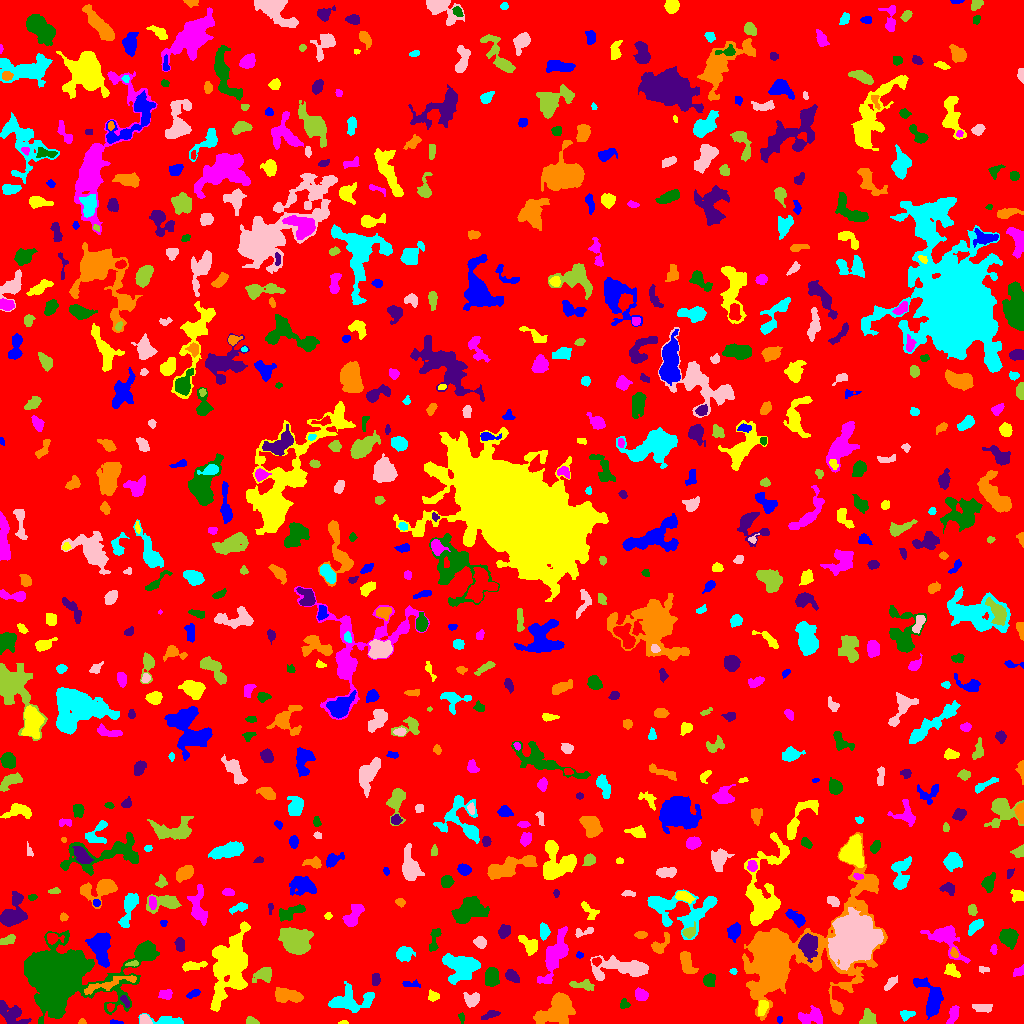

Values plotted in this chart, from the file beside it:
ID, X, Y, A, B, theta, total_flux, mu_max, mu_median, mu_mean, R_fwhm, R_e, R10, R90, x_start, x_end, y_start, y_end, area, greylevel
0, 525.7, 522.6, 297.5, 291.5, -0.6993, 1148872, 11.0, 1.0, 1.425, 44.6, 222.5, 82.37, 373.6, 0, 1023, 0, 1023, 806475, 1.425
1, 115.5, 0.9823, 3.132, 0.8998, -0.0493, 113.0, 5.0, 2.0, 2.216, 2.646, 2.034, 0.7979, 3.192, 110, 123, 0, 4, 51, 7.216
2, 343.7, 0.8333, 2.306, 0.8682, 0.04726, 48.0, 4.0, 1.0, 1.371, 2.111, 1.693, 0.5642, 2.764, 338, 348, 0, 3, 35, 6.371
3, 812.3, 7.07, 6.463, 3.879, 0.1029, 800.0, 6.0, 2.0, 2.685, 6.794, 5.528, 2.111, 8.593, 798, 822, 0, 18, 298, 5.685
4, 56.17, 48.29, 14.84, 11.44, -0.1311, 93051, 162.0, 8.0, 22.44, 10.28, 11.94, 4.442, 24.82, 24, 159, 0, 93, 4147, 24.44
5, 490.2, 8.693, 4.73, 1.733, 0.348, 293.0, 5.0, 3.0, 2.483, 4.37, 3.613, 1.493, 5.352, 481, 500, 4, 13, 118, 5.483
6, 82.21, 1.303, 1.557, 1.212, 0.1244, 33.0, 2.0, 1.0, 0.825, 2.821, 1.596, 0.5642, 2.585, 78, 86, 0, 5, 40, 5.825
7, 167.6, 2.509, 9.16, 2.056, -0.09029, 908.0, 11.0, 4.0, 4.146, 4.618, 4.406, 1.693, 7.181, 138, 183, 0, 10, 219, 7.146
8, 145, 3.606, 3.005, 2.123, -0.7154, 353.0, 7.0, 4.0, 3.427, 4.068, 3.192, 1.262, 4.787, 140, 152, 0, 9, 103, 9.427
9, 251.3, 2.47, 2.804, 1.689, -0.338, 234.0, 6.0, 3.0, 2.819, 3.742, 2.764, 1.128, 4.184, 246, 259, 0, 7, 83, 6.819
10, 652.3, 5.402, 3.549, 2.001, 0.6474, 353.0, 7.0, 2.0, 2.695, 3.7, 3.141, 1.262, 5.109, 644, 660, 0, 14, 131, 6.695
11, 779.5, 4.045, 1.637, 0.9886, -1.571, 44.0, 3.0, 1.0, 1.1, 2.111, 1.596, 0.5642, 2.585, 777, 782, 0, 7, 40, 7.1
12, 762.3, 16.09, 3.748, 2.064, 1.29, 443.0, 7.0, 3.0, 3.164, 4.37, 3.523, 1.382, 5.557, 758, 768, 8, 23, 140, 11.16
13, 953.7, 10.0, 4.622, 2.009, 1.22, 217.0, 3.0, 1.0, 1.356, 4.37, 3.478, 1.493, 5.726, 946, 959, 0, 18, 160, 5.356
14, 461.6, 5.782, 2.741, 1.382, -1.398, 119.0, 4.0, 2.0, 2.125, 3.613, 2.394, 0.7979, 3.7, 458, 464, 0, 11, 56, 5.125
15, 11.07, 9.928, 8.284, 4.18, -0.5816, 1364, 10.0, 3.0, 3.506, 5.89, 5.997, 2.257, 9.723, 0, 31, 0, 23, 389, 6.506
16, 557.1, 14.46, 9.954, 5.932, 0.6739, 4825, 19.0, 5.0, 6.146, 7.069, 7.979, 2.932, 13.13, 533, 575, 0, 31, 785, 9.146
17, 907, 8.413, 3.666, 2.206, 0.2111, 208.0, 4.0, 2.0, 1.763, 4.583, 3.241, 1.382, 5.14, 900, 915, 2, 13, 118, 5.763
18, 982.3, 15.21, 4.982, 1.689, -0.01661, 211.0, 3.0, 1.0, 1.388, 4.82, 3.656, 1.493, 5.528, 972, 992, 11, 19, 152, 5.388
19, 867.9, 4.876, 3.766, 3.197, 1.569, 904.0, 11.0, 4.0, 4.809, 4.652, 4.068, 1.596, 6.531, 859, 876, 0, 15, 188, 7.809
20, 110.2, 16.16, 2.029, 1.413, -1.552, 106.0, 5.0, 2.0, 1.893, 2.394, 2.111, 0.7979, 3.432, 107, 114, 12, 20, 56, 8.893
21, 931, 24.52, 10.85, 5.118, -1.206, 2106, 10.0, 4.0, 3.974, 7.919, 6.979, 2.585, 11.18, 913, 943, 4, 46, 530, 6.974
22, 433.5, 27.28, 2.908, 2.287, -0.2874, 376.0, 8.0, 3.0, 3.65, 3.909, 3.09, 1.128, 4.983, 428, 439, 22, 34, 103, 8.65
23, 165.7, 28.92, 2.955, 2.261, 0.1135, 211.0, 4.0, 2.0, 1.715, 4.478, 3.141, 1.262, 5.171, 158, 172, 24, 34, 123, 5.715
24, 624.1, 19.17, 2.384, 2.331, 1.173, 242.0, 5.0, 3.0, 2.916, 3.949, 2.932, 1.128, 4.478, 620, 630, 15, 25, 83, 5.916
25, 125.1, 22.24, 3.417, 1.585, -1.02, 161.0, 4.0, 2.0, 2.013, 4.107, 2.821, 1.128, 4.406, 120, 129, 16, 28, 80, 9.012
26, 287.1, 27.81, 7.009, 3.098, -0.1335, 1785, 12.0, 5.0, 5.265, 6.77, 5.726, 2.185, 9.009, 275, 303, 21, 36, 339, 8.265
27, 350.8, 23.38, 10.7, 6.521, 0.08172, 1706, 8.0, 3.0, 2.811, 7.159, 7.442, 2.706, 11.77, 328, 374, 11, 42, 607, 9.811
28, 472.6, 24.22, 3.926, 3.339, 0.2707, 634.0, 8.0, 3.0, 3.337, 4.82, 4.26, 1.596, 6.887, 463, 479, 16, 31, 190, 6.337
29, 583.1, 38.19, 6.369, 2.199, -0.09863, 472.0, 5.0, 3.0, 2.637, 5.47, 4.146, 1.693, 6.408, 569, 594, 33, 44, 179, 6.637
30, 729.3, 33.41, 8.886, 2.883, -1.119, 945.0, 10.0, 2.0, 2.7, 4.754, 4.918, 1.871, 8.368, 720, 740, 13, 46, 350, 6.7
31, 192.7, 29.38, 3.702, 1.76, 0.4556, 244.0, 5.0, 3.0, 2.624, 4.146, 3.29, 1.128, 4.82, 186, 200, 25, 34, 93, 5.624
32, 230.2, 56.81, 18.92, 8.383, 1.304, 7457, 11.0, 4.0, 4.333, 12.42, 12.98, 4.983, 20.26, 210, 250, 12, 102, 1721, 7.333
33, 641, 28.64, 3.102, 2.615, -0.6715, 659.0, 10.0, 4.0, 4.483, 4.72, 3.656, 1.493, 5.726, 635, 648, 23, 36, 147, 7.483
34, 709, 43.52, 3.036, 2.48, 1.06, 662.0, 10.0, 4.0, 4.473, 4.549, 3.478, 1.382, 5.499, 703, 715, 37, 50, 148, 8.473
35, 375.7, 44.19, 2.987, 1.924, 1.524, 363.0, 8.0, 3.0, 3.594, 3.742, 3.038, 1.128, 4.853, 372, 380, 38, 50, 101, 8.594
36, 108.7, 39.51, 16.04, 2.286, 0.2636, 902.0, 7.0, 2.0, 2.677, 5.754, 5.499, 2.111, 8.686, 84, 136, 29, 48, 337, 9.677
37, 460.8, 56.32, 8.618, 6.964, -0.1462, 2907, 9.0, 4.0, 4.094, 9.407, 8.368, 3.241, 13.12, 442, 480, 39, 70, 710, 7.094
38, 890.6, 40.15, 4.473, 1.8, 0.867, 259.0, 4.0, 2.0, 2.158, 5.015, 3.432, 1.382, 5.441, 884, 897, 33, 48, 120, 7.158
39, 264.2, 49.54, 4.403, 3.053, 0.3552, 766.0, 9.0, 3.0, 3.33, 4.549, 4.146, 1.596, 7.001, 252, 271, 41, 56, 230, 8.33
40, 394.7, 13.19, 14.15, 8.08, -0.2215, 24380, 67.0, 3.0, 11.48, 9.184, 8.667, 3.478, 17.6, 324, 440, 0, 51, 2124, 14.48
41, 411, 39.16, 5.162, 1.56, -0.05963, 134.0, 3.0, 1.0, 1.34, 3.478, 3.09, 1.128, 4.918, 402, 420, 36, 44, 100, 7.34
42, 951.7, 52.74, 3.748, 2.436, -0.7073, 370.0, 6.0, 2.0, 2.434, 4.549, 3.7, 1.382, 5.809, 944, 960, 46, 60, 152, 6.434
43, 1018, 51.49, 2.745, 1.918, 0.5033, 160.0, 4.0, 2.0, 1.684, 3.989, 2.706, 0.9772, 4.406, 1013, 1023, 47, 59, 95, 5.684
44, 491.6, 45.45, 4.316, 3.184, -1.541, 1082, 11.0, 4.0, 4.328, 4.951, 4.618, 1.784, 7.485, 485, 499, 37, 56, 250, 7.328
45, 512.3, 46.99, 3.971, 2.122, -0.6864, 330.0, 5.0, 2.0, 2.185, 4.618, 3.742, 1.493, 5.614, 505, 519, 41, 54, 151, 6.185
46, 686.2, 62.36, 6.358, 2.847, -1.193, 893.0, 10.0, 3.0, 3.408, 4.478, 4.72, 1.693, 7.818, 680, 698, 50, 72, 262, 6.408
47, 733.5, 52.21, 1.645, 1.57, -0.6584, 87.0, 4.0, 2.0, 2.023, 2.877, 1.954, 0.7979, 3.09, 729, 737, 49, 55, 43, 7.023
48, 983, 54.19, 2.777, 1.597, -0.08671, 142.0, 4.0, 2.0, 2.254, 3.909, 2.523, 0.9772, 3.868, 979, 989, 50, 57, 63, 5.254
49, 132.6, 59.68, 3.401, 1.269, 0.1211, 165.0, 6.0, 3.0, 2.661, 3.241, 2.459, 0.7979, 3.827, 125, 138, 57, 63, 62, 9.661
50, 596.4, 62.16, 2.213, 1.729, 0.03189, 198.0, 6.0, 3.0, 2.75, 3.478, 2.459, 0.9772, 3.909, 592, 601, 57, 66, 72, 9.75
51, 100.4, 74.75, 8.656, 4.665, -1.424, 2009, 9.0, 4.0, 3.734, 8.058, 7.313, 2.877, 11.13, 85, 110, 56, 91, 538, 8.734
52, 192.6, 57.8, 6.372, 1.944, 0.1299, 359.0, 5.0, 2.0, 1.994, 4.26, 4.068, 1.596, 6.604, 182, 207, 52, 62, 180, 5.994
53, 946.4, 85.74, 10.22, 5.551, -0.8365, 2186, 12.0, 3.0, 3.932, 6.457, 6.383, 2.394, 11.24, 920, 970, 60, 98, 556, 6.932
54, 145.9, 71.58, 5.931, 4.301, 0.5053, 2325, 17.0, 6.0, 6.739, 5.698, 5.352, 2.111, 8.849, 124, 157, 57, 82, 345, 10.74
55, 807.8, 78.98, 5.34, 3.941, -1.443, 3059, 21.0, 6.0, 7.844, 6.024, 5.47, 2.111, 9.322, 798, 817, 61, 90, 390, 15.84
56, 954.3, 70.61, 2.484, 1.609, -1.186, 357.0, 11.0, 5.0, 5.1, 3.141, 2.585, 0.9772, 4.029, 950, 958, 66, 76, 70, 12.1
57, 404.1, 69.76, 3.507, 3.092, 0.0442, 656.0, 7.0, 3.0, 2.955, 5.262, 4.146, 1.693, 6.531, 396, 415, 62, 77, 222, 6.955
58, 620, 55.97, 15.09, 4.847, -0.03053, 3883, 14.0, 5.0, 5.24, 7.442, 8.759, 3.192, 13.69, 590, 648, 43, 68, 741, 7.24
59, 294.9, 82.78, 6.398, 5.416, -0.5981, 6341, 25.0, 7.0, 8.881, 8.387, 7.225, 2.932, 11.67, 278, 313, 69, 96, 714, 12.88
... 712 more rows
